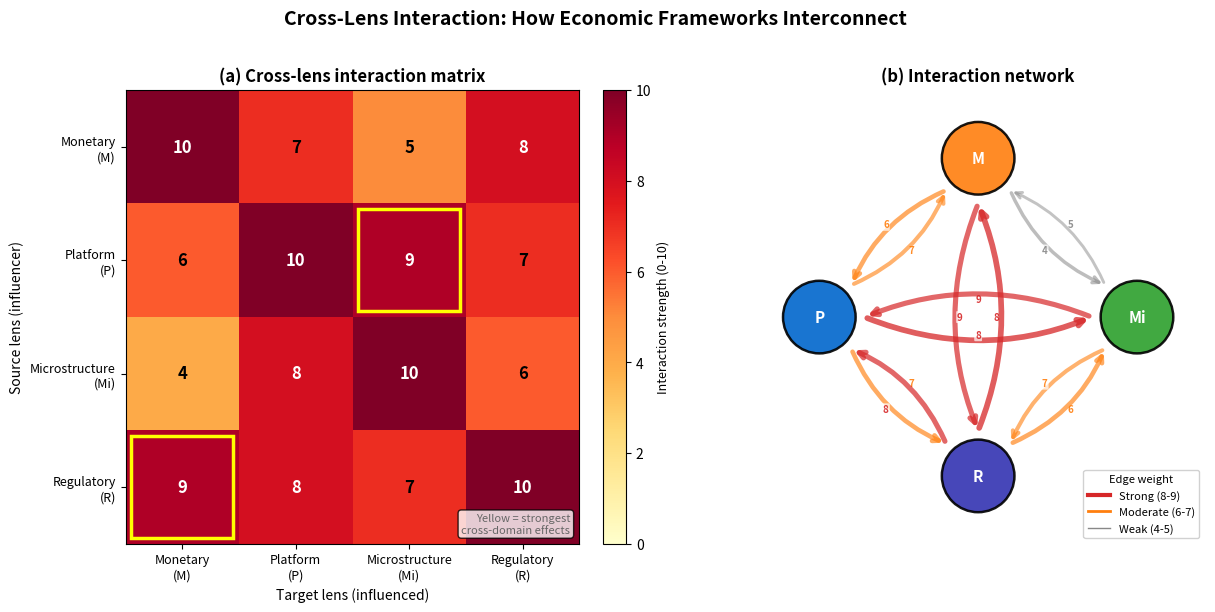

The script that saved this image: (Note: this script raises an exception after producing the figure.)
r"""Cross-Lens Interaction Matrix: Four Economic Lenses
# Multi-panel override: comparative statics requires simultaneous visibility

Cross-lens: 4x4 matrix. M->P:7, P->Mi:9, R->M:9. Based on course synthesis.

Economic Model:
Interaction strength matrix $I$ where $I_{ij}$ quantifies how strongly
lens $i$ influences lens $j$ (scale 0-10). Diagonal = self-reinforcement = 10.
High off-diagonal values reveal critical cross-domain feedback loops:
M (Monetary) -> P (Platform) = 7: money supply affects platform adoption.
P -> Mi (Microstructure) = 9: network effects dominate liquidity provision.
R (Regulatory) -> M = 9: regulation shapes monetary policy transmission.

Citation: Course synthesis integrating Acemoglu (2015), Adrian & Brunnermeier (2016), Cong & He (2019)
"""
import matplotlib.pyplot as plt
import matplotlib.patches as mpatches
import numpy as np
from pathlib import Path

np.random.seed(42)

plt.rcParams.update({
    'font.size': 11, 'axes.labelsize': 11, 'axes.titlesize': 13,
    'xtick.labelsize': 10, 'ytick.labelsize': 10, 'legend.fontsize': 9,
    'figure.dpi': 150
})

MLPURPLE = '#3333B2'
MLBLUE = '#0066CC'
MLORANGE = '#FF7F0E'
MLGREEN = '#2CA02C'
MLRED = '#D62728'
MLLAVENDER = '#ADADE0'

# ── 4x4 interaction matrix ──
lenses = ['Monetary\n(M)', 'Platform\n(P)', 'Microstructure\n(Mi)', 'Regulatory\n(R)']
short_names = ['M', 'P', 'Mi', 'R']
lens_colors = [MLORANGE, MLBLUE, MLGREEN, MLPURPLE]

# I[i,j] = influence of lens i on lens j
interaction = np.array([
    [10,  7,  5,  8],   # M -> M,P,Mi,R
    [ 6, 10,  9,  7],   # P -> M,P,Mi,R
    [ 4,  8, 10,  6],   # Mi -> M,P,Mi,R
    [ 9,  8,  7, 10],   # R -> M,P,Mi,R
])

fig, (ax1, ax2) = plt.subplots(1, 2, figsize=(14, 6),
                                gridspec_kw={'width_ratios': [1, 1]})

# ══════════════════════════════════════════════════════════
# Panel (a): Annotated heatmap
# ══════════════════════════════════════════════════════════
im = ax1.imshow(interaction, cmap='YlOrRd', aspect='equal', vmin=0, vmax=10)

ax1.set_xticks(np.arange(len(lenses)))
ax1.set_yticks(np.arange(len(lenses)))
ax1.set_xticklabels(lenses, fontsize=9)
ax1.set_yticklabels(lenses, fontsize=9)

# Annotate cells
for i in range(len(lenses)):
    for j in range(len(lenses)):
        val = interaction[i, j]
        text_color = 'white' if val >= 8 else 'black'
        ax1.text(j, i, f'{val}', ha='center', va='center',
                 fontsize=12, fontweight='bold', color=text_color)

cbar = plt.colorbar(im, ax=ax1, fraction=0.046, pad=0.04)
cbar.set_label('Interaction strength (0-10)', fontsize=9)

ax1.set_title('(a) Cross-lens interaction matrix', fontsize=12, fontweight='bold')
ax1.set_xlabel('Target lens (influenced)', fontsize=10)
ax1.set_ylabel('Source lens (influencer)', fontsize=10)

# Highlight strongest off-diagonal interactions
# P->Mi = 9
ax1.add_patch(plt.Rectangle((2 - 0.45, 1 - 0.45), 0.9, 0.9,
              fill=False, edgecolor='yellow', linewidth=2.5, zorder=10))
# R->M = 9
ax1.add_patch(plt.Rectangle((0 - 0.45, 3 - 0.45), 0.9, 0.9,
              fill=False, edgecolor='yellow', linewidth=2.5, zorder=10))

ax1.text(0.98, 0.02, 'Yellow = strongest\ncross-domain effects',
         transform=ax1.transAxes, ha='right', va='bottom',
         fontsize=8, style='italic', color='#666666',
         bbox=dict(boxstyle='round', facecolor='white', alpha=0.8))

# ══════════════════════════════════════════════════════════
# Panel (b): Network with matplotlib (4 nodes, weighted edges)
# ══════════════════════════════════════════════════════════

# Node positions in a diamond layout
positions = {
    0: np.array([0.5, 0.85]),   # M (top)
    1: np.array([0.15, 0.5]),   # P (left)
    2: np.array([0.85, 0.5]),   # Mi (right)
    3: np.array([0.5, 0.15]),   # R (bottom)
}
node_radius = 0.08

# Draw edges (off-diagonal only)
for i in range(4):
    for j in range(4):
        if i == j:
            continue
        val = interaction[i, j]
        if val < 4:
            continue  # skip very weak connections
        src = positions[i]
        tgt = positions[j]
        direction = tgt - src
        dist = np.linalg.norm(direction)
        unit = direction / dist
        # Offset from node boundary
        start = src + unit * (node_radius + 0.02)
        end = tgt - unit * (node_radius + 0.02)

        lw = 0.5 + val * 0.4
        alpha = 0.3 + (val / 10) * 0.5
        color = MLRED if val >= 8 else (MLORANGE if val >= 6 else '#888888')

        ax2.annotate('', xy=end, xytext=start,
                     arrowprops=dict(arrowstyle='->', lw=lw, color=color,
                                     alpha=alpha, connectionstyle='arc3,rad=0.2'))
        # Label on edge
        mid = (start + end) / 2
        # Perpendicular offset for label
        perp = np.array([-unit[1], unit[0]]) * 0.04
        ax2.text(mid[0] + perp[0], mid[1] + perp[1], str(val),
                 ha='center', va='center', fontsize=7, fontweight='bold',
                 color=color, alpha=0.9,
                 bbox=dict(boxstyle='round,pad=0.1', facecolor='white',
                           edgecolor='none', alpha=0.7))

# Draw nodes
for i in range(4):
    circle = plt.Circle(positions[i], node_radius, facecolor=lens_colors[i],
                        edgecolor='black', linewidth=1.8, zorder=5, alpha=0.9)
    ax2.add_patch(circle)
    ax2.text(positions[i][0], positions[i][1], short_names[i],
             ha='center', va='center', fontsize=11,
             fontweight='bold', color='white', zorder=6)

# Legend
legend_els = [
    plt.Line2D([0], [0], color=MLRED, lw=3, label='Strong (8-9)'),
    plt.Line2D([0], [0], color=MLORANGE, lw=2, label='Moderate (6-7)'),
    plt.Line2D([0], [0], color='#888888', lw=1, label='Weak (4-5)'),
]
ax2.legend(handles=legend_els, loc='lower right', fontsize=8,
           title='Edge weight', title_fontsize=8, framealpha=0.9)

ax2.set_xlim(0, 1)
ax2.set_ylim(0, 1)
ax2.set_aspect('equal')
ax2.axis('off')
ax2.set_title('(b) Interaction network', fontsize=12, fontweight='bold')

fig.suptitle('Cross-Lens Interaction: How Economic Frameworks Interconnect',
             fontsize=14, fontweight='bold', y=1.01)

plt.tight_layout()
plt.savefig(Path(__file__).parent / 'chart.pdf', dpi=300, bbox_inches='tight')
plt.savefig(Path(__file__).parent / 'chart.png', dpi=150, bbox_inches='tight')
plt.close()
print("Chart saved to chart.pdf and chart.png")
